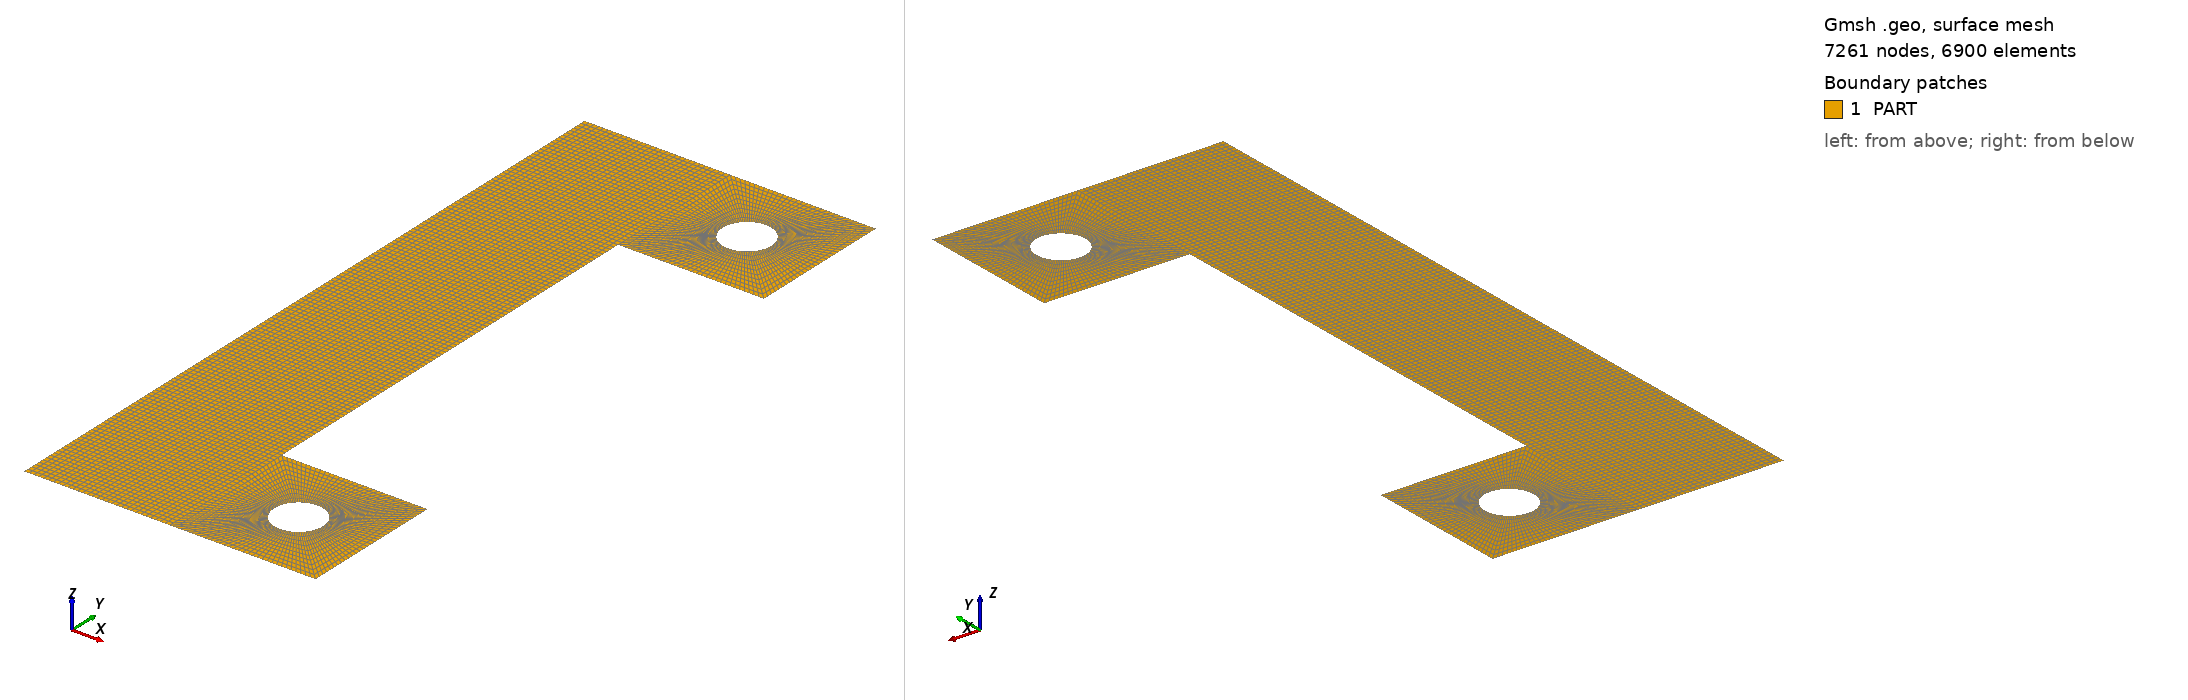

Gmsh geometry script, surface-meshed: 7261 nodes, 6900 surface elements. Boundary patches (legend numbers): 1 PART. Left view from above one corner, right view from below the opposite corner. Legend entries are the model's physical surfaces. The drawing asked Gmsh for element sizes between 1% and 20% of the model's largest extent; the script's own settings can give other sizes.

=== case_study.geo (drawn) ===
r=5.;
a=60.;
b=150.;
d=120.;
Point(1)={0.0,0.0,0.0};
Point(2)={a/2,0.0,0.0};
Point(3)={0.0,b/2,0.0};
Point(4)={a/2,b/2,0.0};
Point(5)={0.0,-b/2,0.0};
Point(6)={a/2,-b/2,0.0};
Point(7)={a,-b/2,0.0};
Point(8)={a, b/2,0.0};
Point(9)={a,-b/2+a/2,0.0};
Point(10)={a, b/2-a/2,0.0};
Point(11)={a/2,-b/2+a/2,0.0};
Point(12)={a/2, b/2-a/2,0.0};
Point(13)={0.0,-b/2+a/2,0.0};
Point(14)={0.0, b/2-a/2,0.0};
Point(15)={45.0, d/2,0.0};
Point(16)={45.0,-d/2,0.0};
Point(17)={45.0+r, d/2,0.0};
Point(18)={45.0-r, d/2,0.0};
Point(19)={45.0, d/2+r,0.0};
Point(20)={45.0, d/2-r,0.0};
Point(21)={45.0+r,-d/2,0.0};
Point(22)={45.0-r,-d/2,0.0};
Point(23)={45.0,-d/2+r,0.0};
Point(24)={45.0,-d/2-r,0.0};
Point(25)={a,-d/2,0.0};
Point(26)={a, d/2,0.0};
Point(27)={a/2,-d/2,0.0};
Point(28)={a/2, d/2,0.0};
Point(29)={0.0,-d/2,0.0};
Point(30)={0.0, d/2,0.0};//+
Point(31)={45.0, b/2,0.0};
Point(32)={45.0,-b/2,0.0};
Point(33)={45.0, b/2-a/2,0.0};
Point(34)={45.0,-b/2+a/2,0.0};
Line(1) = {5, 6};
//+
Line(3) = {7, 25};
//+
Line(4) = {25, 9};
//+
//+
Line(6) = {11, 2};
//+
Line(7) = {2, 12};
//+
Line(9) = {10, 26};
//+
Line(10) = {26, 8};
//+
Line(12) = {4, 3};
//+
Line(13) = {3, 30};
//+
Line(14) = {30, 14};
//+
Line(15) = {14, 1};
//+
Line(16) = {1, 13};
//+
Line(17) = {13, 29};
//+
Line(18) = {29, 5};
//+
Line(19) = {6, 27};
//+
Line(20) = {27, 11};
//+
Line(21) = {11, 13};
//+
Line(22) = {2, 1};
//+
Line(23) = {14, 12};
//+
Line(24) = {12, 28};
//+
Line(25) = {28, 4};
//+
Circle(26) = {17, 15, 19};
//+
Circle(27) = {19, 15, 18};
//+
Circle(28) = {18, 15, 20};
//+
Circle(29) = {20, 15, 17};
//+
Circle(30) = {21, 16, 23};
//+
Circle(31) = {23, 16, 22};
//+
Circle(32) = {22, 16, 24};
//+
Circle(33) = {24, 16, 21};
//+
Line(34) = {30, 28};
//+
Line(35) = {29, 27};
//+
Line(36) = {27, 22};
//+
Line(37) = {21, 25};
//+
Line(38) = {28, 18};
//+
Line(39) = {17, 26};
//+
Line(40) = {4, 31};
//+
Line(41) = {31, 8};
//+
Line(42) = {19, 31};
//+
Line(43) = {20, 33};
//+
Line(44) = {12, 33};
//+
Line(45) = {33, 10};
//+
Line(46) = {11, 34};
//+
Line(47) = {34, 23};
//+
Line(48) = {34, 9};
//+
Line(49) = {6, 32};
//+
Line(50) = {32, 24};
//+
Line(51) = {32, 7};
//+
Transfinite Curve {14, 13, 25, 40, 41, 10, 9, 45, 44, 24, 46, 48, 4, 20, 19, 51, 3, 49, 18, 17} = 16 Using Progression 1;
//+
Transfinite Curve {12, 34, 23, 22, 21, 35, 1} = 31 Using Progression 1;
//+
Transfinite Curve {15, 7, 6, 16} = 46 Using Progression 1;
//+
Transfinite Curve {47, 36, 50, 37, 43, 39, 38, 42} = 11 Using Progression 1;
//+
Transfinite Curve {27, 26, 29, 28, 30, 31, 32, 33} = 31 Using Progression 1;
//+
Curve Loop(1) = {12, 13, 34, 25};
//+
Plane Surface(1) = {1};
//+
Curve Loop(2) = {40, -42, 27, -38, 25};
//+
Plane Surface(2) = {2};
//+
Curve Loop(3) = {41, -10, -39, 26, 42};
//+
Plane Surface(3) = {3};
//+
Curve Loop(4) = {9, -39, -29, 43, 45};
//+
Plane Surface(4) = {4};
//+
Curve Loop(5) = {44, -43, -28, -38, -24};
//+
Plane Surface(5) = {5};
//+
Curve Loop(6) = {24, -34, 14, 23};
//+
Plane Surface(6) = {6};
//+
Curve Loop(7) = {15, -22, 7, -23};
//+
Plane Surface(7) = {7};
//+
Curve Loop(8) = {16, -21, 6, 22};
//+
Plane Surface(8) = {8};
//+
Curve Loop(9) = {17, 35, 20, 21};
//+
Plane Surface(9) = {9};
//+
Curve Loop(10) = {18, 1, 19, -35};
//+
Plane Surface(10) = {10};
//+
Curve Loop(11) = {46, 47, 31, -36, 20};
//+
Plane Surface(11) = {11};
//+
Curve Loop(12) = {48, -4, -37, 30, -47};
//+
Plane Surface(12) = {12};
//+
Curve Loop(13) = {3, -37, -33, -50, 51};
//+
Plane Surface(13) = {13};
//+
Curve Loop(14) = {50, -32, -36, -19, 49};
//+
Plane Surface(14) = {14};
//+
Transfinite Surface {8} = {1, 13, 11, 2};
//+
Transfinite Surface {7} = {1, 2, 12, 14};
//+
Transfinite Surface {6} = {14, 12, 28, 30};
//+
Transfinite Surface {1} = {28, 4, 3, 30};
//+
Transfinite Surface {2} = {31, 28, 18, 19};
//+
Transfinite Surface {3} = {19, 17, 26, 31};
//+
Transfinite Surface {4} = {17, 20, 33, 26};
//+
Transfinite Surface {5} = {20, 18, 28, 33};
//+
Transfinite Surface {9} = {11, 13, 29, 27};
//+
Transfinite Surface {10} = {29, 5, 6, 27};
//+
Transfinite Surface {11} = {34, 27, 22, 23};
//+
Transfinite Surface {12} = {34, 23, 21, 25};
//+
Transfinite Surface {14} = {24, 22, 27, 32};
//+
Transfinite Surface {13} = {21, 24, 32, 25};
//+
Recombine Surface {1, 2, 3, 6, 5, 4, 7, 8, 9, 11, 12, 10, 14, 13};
//+
Physical Surface("PART", 52) = {1, 2, 3, 6, 5, 4, 7, 8, 9, 11, 12, 10, 14, 13};
//+
Physical Point("CENTER", 53) = {15, 16};
